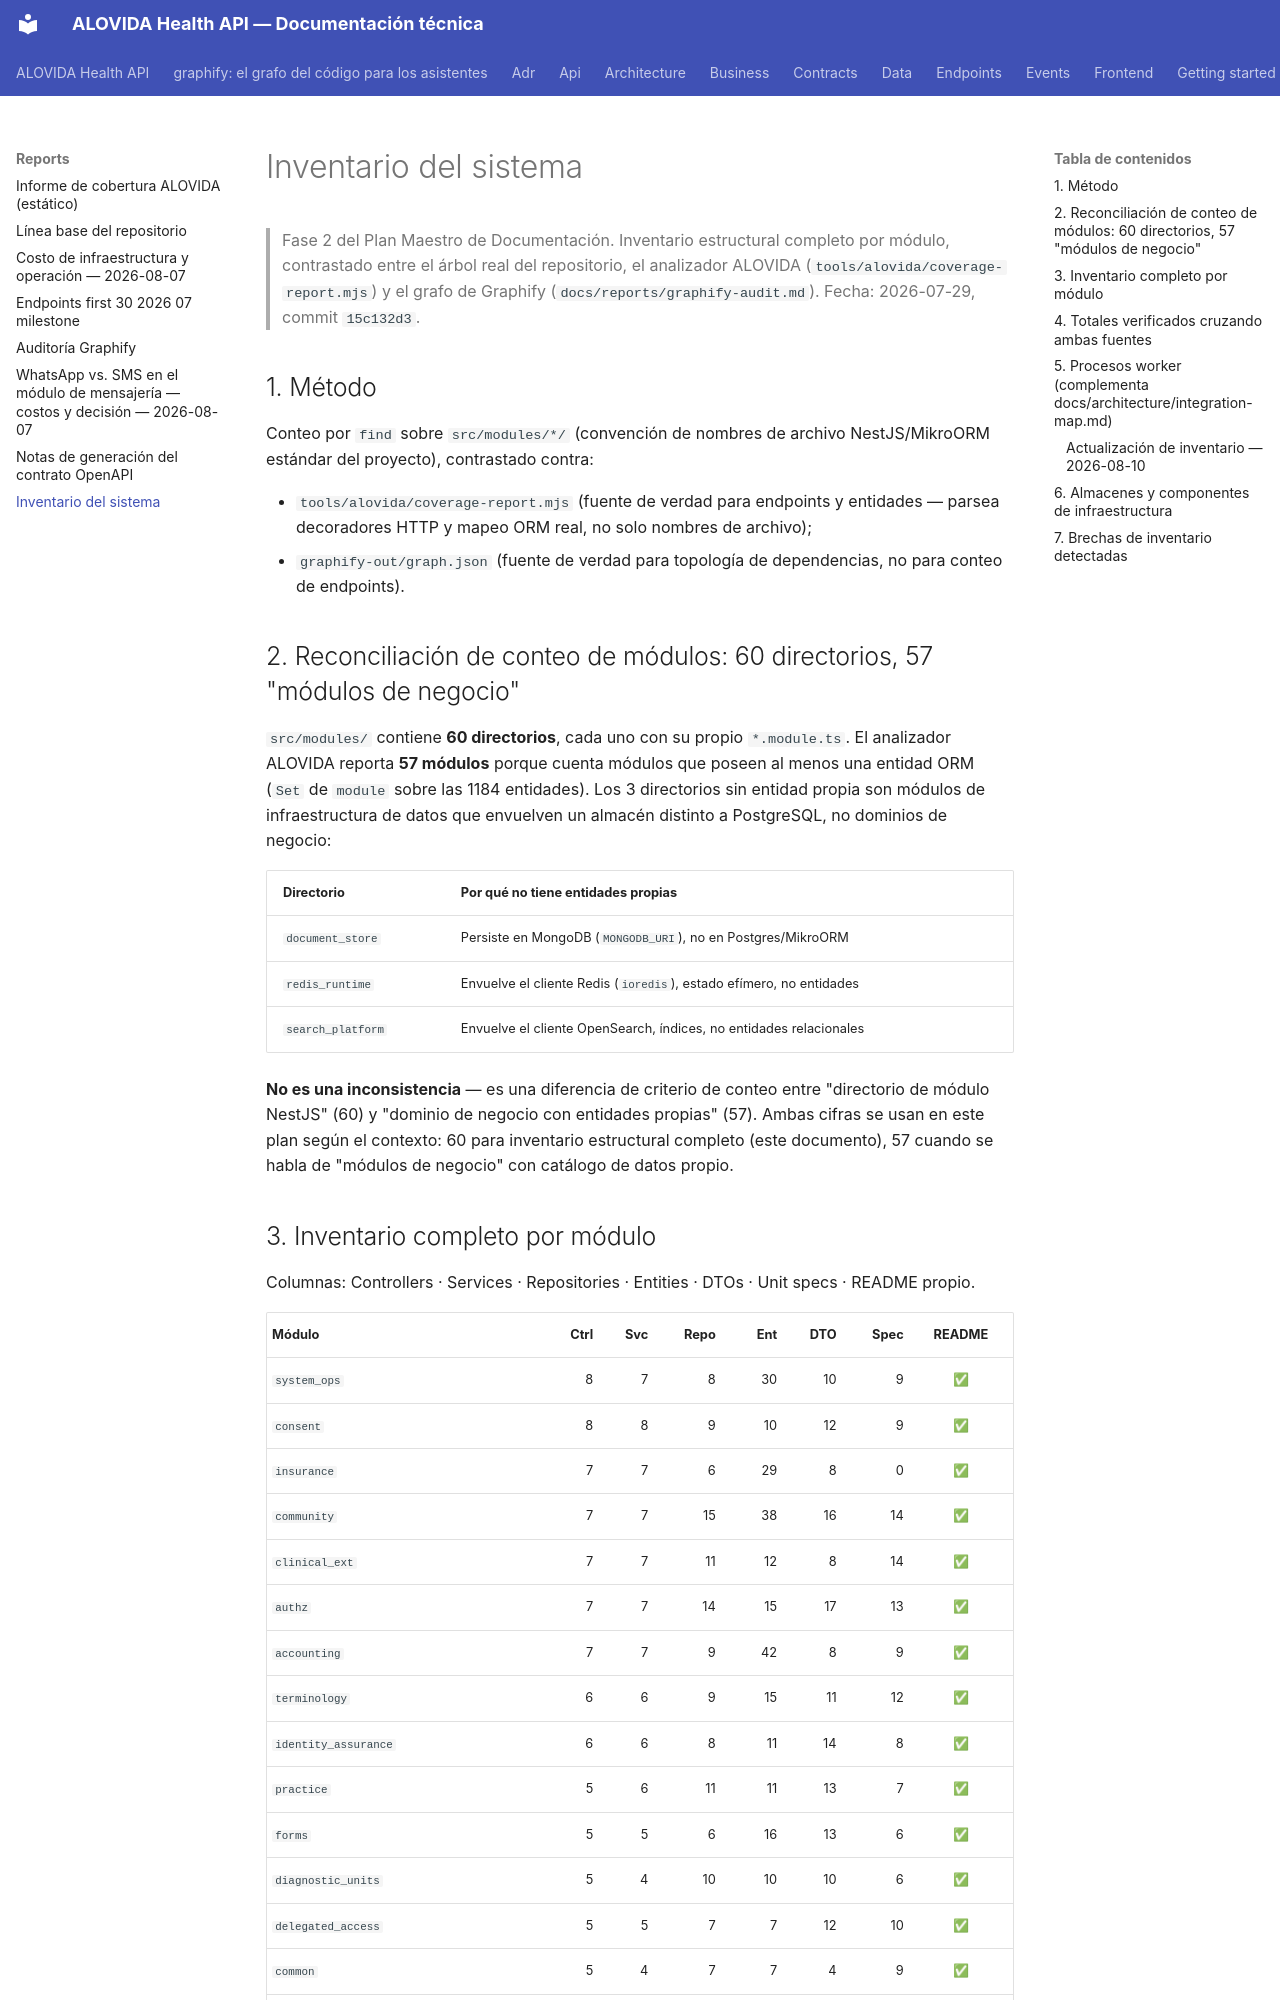

repository: mdavila-2001/mantra-core-health-api · page: reports/system-inventory/index.html · generator: mkdocs

# Inventario del sistema

> Fase 2 del Plan Maestro de Documentación. Inventario estructural completo por módulo, contrastado
> entre el árbol real del repositorio, el analizador ALOVIDA (`tools/alovida/coverage-report.mjs`) y
> el grafo de Graphify (`docs/reports/graphify-audit.md`). Fecha: 2026-07-29, commit `15c132d3`.

## 1. Método

Conteo por `find` sobre `src/modules/*/` (convención de nombres de archivo NestJS/MikroORM
estándar del proyecto), contrastado contra:

- `tools/alovida/coverage-report.mjs` (fuente de verdad para endpoints y entidades — parsea
  decoradores HTTP y mapeo ORM real, no solo nombres de archivo);
- `graphify-out/graph.json` (fuente de verdad para topología de dependencias, no para conteo de
  endpoints).

## 2. Reconciliación de conteo de módulos: 60 directorios, 57 "módulos de negocio"

`src/modules/` contiene **60 directorios**, cada uno con su propio `*.module.ts`. El analizador
ALOVIDA reporta **57 módulos** porque cuenta módulos que poseen al menos una entidad ORM
(`Set` de `module` sobre las 1184 entidades). Los 3 directorios sin entidad propia son módulos de
infraestructura de datos que envuelven un almacén distinto a PostgreSQL, no dominios de negocio:

| Directorio | Por qué no tiene entidades propias |
|---|---|
| `document_store` | Persiste en MongoDB (`MONGODB_URI`), no en Postgres/MikroORM |
| `redis_runtime` | Envuelve el cliente Redis (`ioredis`), estado efímero, no entidades |
| `search_platform` | Envuelve el cliente OpenSearch, índices, no entidades relacionales |

**No es una inconsistencia** — es una diferencia de criterio de conteo entre "directorio de
módulo NestJS" (60) y "dominio de negocio con entidades propias" (57). Ambas cifras se usan en
este plan según el contexto: 60 para inventario estructural completo (este documento), 57 cuando
se habla de "módulos de negocio" con catálogo de datos propio.
